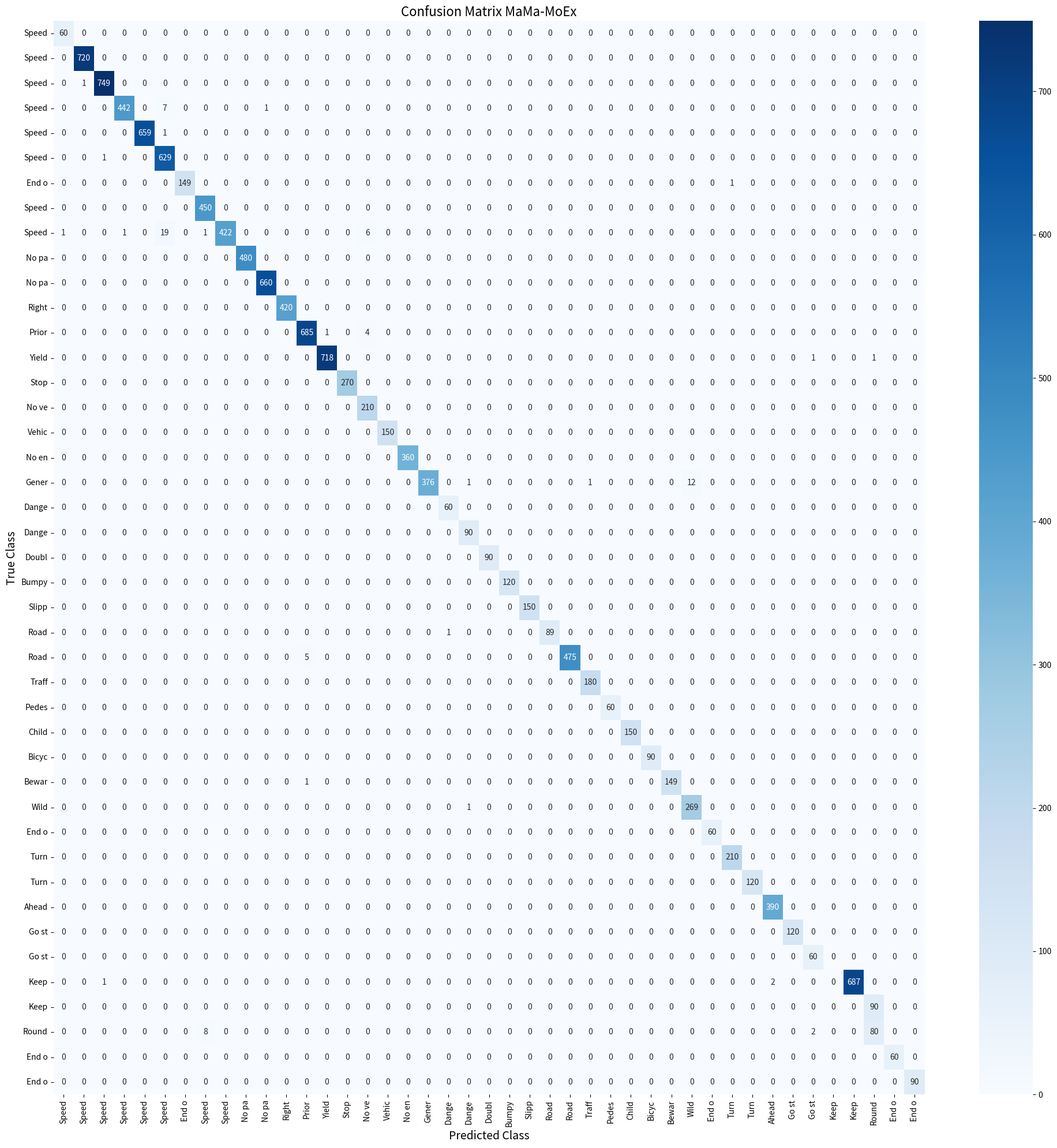

Python code for this plot:
import numpy as np
import matplotlib.pyplot as plt
import seaborn as sns


def plot_confusion_matrix_from_text(text_data, save_path="confusion_matrix.png"):
    """
    Parses a string representation of a confusion matrix and plots a heatmap.
    """
    lines = text_data.strip().split('\n')

    matrix_data = []
    labels = []

    # Skip the first two lines (Header and separator "----")
    for line in lines[2:]:
        if '|' in line:
            # Split the row label from the numeric data
            label, values = line.split('|')
            labels.append(label.strip())

            # Extract numbers
            row_vals = [int(v) for v in values.strip().split()]
            matrix_data.append(row_vals)

    # Convert to a 2D numpy array
    cm = np.array(matrix_data)

    # Plotting
    plt.figure(figsize=(20, 20))

    # annot=True turns on the numbers inside the blocks!
    # fmt='g' keeps them as plain numbers, and annot_kws shrinks the font so they fit.
    sns.heatmap(cm, annot=True, fmt='g', annot_kws={"size": 10}, cmap='Blues',
                xticklabels=labels, yticklabels=labels)

    plt.xlabel('Predicted Class', fontsize=14)
    plt.ylabel('True Class', fontsize=14)
    plt.title('Confusion Matrix MaMa-MoEx', fontsize=16)

    # Adjust layout so labels don't get cut off
    plt.tight_layout()
    plt.savefig(save_path)
    print(f"Plot saved successfully as {save_path}")


# --- YOUR NEW DATA ---
raw_text = """Pred ->  Spe   Spe   Spe   Spe   Spe   Spe   End   Spe   Spe   No    No    Rig   Pri   Yie   Sto   No    Veh   No    Gen   Dan   Dan   Dou   Bum   Sli   Roa   Roa   Tra   Ped   Chi   Bic   Bew   Wil   End   Tur   Tur   Ahe   Go    Go    Kee   Kee   Rou   End   End
------------------------------------------------------------------------------------------------------------------------------------------------------------------------------------------------------------------------------------------------------------------------
Speed |   60     0     0     0     0     0     0     0     0     0     0     0     0     0     0     0     0     0     0     0     0     0     0     0     0     0     0     0     0     0     0     0     0     0     0     0     0     0     0     0     0     0     0
Speed |    0   720     0     0     0     0     0     0     0     0     0     0     0     0     0     0     0     0     0     0     0     0     0     0     0     0     0     0     0     0     0     0     0     0     0     0     0     0     0     0     0     0     0
Speed |    0     1   749     0     0     0     0     0     0     0     0     0     0     0     0     0     0     0     0     0     0     0     0     0     0     0     0     0     0     0     0     0     0     0     0     0     0     0     0     0     0     0     0
Speed |    0     0     0   442     0     7     0     0     0     0     1     0     0     0     0     0     0     0     0     0     0     0     0     0     0     0     0     0     0     0     0     0     0     0     0     0     0     0     0     0     0     0     0
Speed |    0     0     0     0   659     1     0     0     0     0     0     0     0     0     0     0     0     0     0     0     0     0     0     0     0     0     0     0     0     0     0     0     0     0     0     0     0     0     0     0     0     0     0
Speed |    0     0     1     0     0   629     0     0     0     0     0     0     0     0     0     0     0     0     0     0     0     0     0     0     0     0     0     0     0     0     0     0     0     0     0     0     0     0     0     0     0     0     0
End o |    0     0     0     0     0     0   149     0     0     0     0     0     0     0     0     0     0     0     0     0     0     0     0     0     0     0     0     0     0     0     0     0     0     1     0     0     0     0     0     0     0     0     0
Speed |    0     0     0     0     0     0     0   450     0     0     0     0     0     0     0     0     0     0     0     0     0     0     0     0     0     0     0     0     0     0     0     0     0     0     0     0     0     0     0     0     0     0     0
Speed |    1     0     0     1     0    19     0     1   422     0     0     0     0     0     0     6     0     0     0     0     0     0     0     0     0     0     0     0     0     0     0     0     0     0     0     0     0     0     0     0     0     0     0
No pa |    0     0     0     0     0     0     0     0     0   480     0     0     0     0     0     0     0     0     0     0     0     0     0     0     0     0     0     0     0     0     0     0     0     0     0     0     0     0     0     0     0     0     0
No pa |    0     0     0     0     0     0     0     0     0     0   660     0     0     0     0     0     0     0     0     0     0     0     0     0     0     0     0     0     0     0     0     0     0     0     0     0     0     0     0     0     0     0     0
Right |    0     0     0     0     0     0     0     0     0     0     0   420     0     0     0     0     0     0     0     0     0     0     0     0     0     0     0     0     0     0     0     0     0     0     0     0     0     0     0     0     0     0     0
Prior |    0     0     0     0     0     0     0     0     0     0     0     0   685     1     0     4     0     0     0     0     0     0     0     0     0     0     0     0     0     0     0     0     0     0     0     0     0     0     0     0     0     0     0
Yield |    0     0     0     0     0     0     0     0     0     0     0     0     0   718     0     0     0     0     0     0     0     0     0     0     0     0     0     0     0     0     0     0     0     0     0     0     0     1     0     0     1     0     0
Stop  |    0     0     0     0     0     0     0     0     0     0     0     0     0     0   270     0     0     0     0     0     0     0     0     0     0     0     0     0     0     0     0     0     0     0     0     0     0     0     0     0     0     0     0
No ve |    0     0     0     0     0     0     0     0     0     0     0     0     0     0     0   210     0     0     0     0     0     0     0     0     0     0     0     0     0     0     0     0     0     0     0     0     0     0     0     0     0     0     0
Vehic |    0     0     0     0     0     0     0     0     0     0     0     0     0     0     0     0   150     0     0     0     0     0     0     0     0     0     0     0     0     0     0     0     0     0     0     0     0     0     0     0     0     0     0
No en |    0     0     0     0     0     0     0     0     0     0     0     0     0     0     0     0     0   360     0     0     0     0     0     0     0     0     0     0     0     0     0     0     0     0     0     0     0     0     0     0     0     0     0
Gener |    0     0     0     0     0     0     0     0     0     0     0     0     0     0     0     0     0     0   376     0     1     0     0     0     0     0     1     0     0     0     0    12     0     0     0     0     0     0     0     0     0     0     0
Dange |    0     0     0     0     0     0     0     0     0     0     0     0     0     0     0     0     0     0     0    60     0     0     0     0     0     0     0     0     0     0     0     0     0     0     0     0     0     0     0     0     0     0     0
Dange |    0     0     0     0     0     0     0     0     0     0     0     0     0     0     0     0     0     0     0     0    90     0     0     0     0     0     0     0     0     0     0     0     0     0     0     0     0     0     0     0     0     0     0
Doubl |    0     0     0     0     0     0     0     0     0     0     0     0     0     0     0     0     0     0     0     0     0    90     0     0     0     0     0     0     0     0     0     0     0     0     0     0     0     0     0     0     0     0     0
Bumpy |    0     0     0     0     0     0     0     0     0     0     0     0     0     0     0     0     0     0     0     0     0     0   120     0     0     0     0     0     0     0     0     0     0     0     0     0     0     0     0     0     0     0     0
Slipp |    0     0     0     0     0     0     0     0     0     0     0     0     0     0     0     0     0     0     0     0     0     0     0   150     0     0     0     0     0     0     0     0     0     0     0     0     0     0     0     0     0     0     0
Road  |    0     0     0     0     0     0     0     0     0     0     0     0     0     0     0     0     0     0     0     1     0     0     0     0    89     0     0     0     0     0     0     0     0     0     0     0     0     0     0     0     0     0     0
Road  |    0     0     0     0     0     0     0     0     0     0     0     0     5     0     0     0     0     0     0     0     0     0     0     0     0   475     0     0     0     0     0     0     0     0     0     0     0     0     0     0     0     0     0
Traff |    0     0     0     0     0     0     0     0     0     0     0     0     0     0     0     0     0     0     0     0     0     0     0     0     0     0   180     0     0     0     0     0     0     0     0     0     0     0     0     0     0     0     0
Pedes |    0     0     0     0     0     0     0     0     0     0     0     0     0     0     0     0     0     0     0     0     0     0     0     0     0     0     0    60     0     0     0     0     0     0     0     0     0     0     0     0     0     0     0
Child |    0     0     0     0     0     0     0     0     0     0     0     0     0     0     0     0     0     0     0     0     0     0     0     0     0     0     0     0   150     0     0     0     0     0     0     0     0     0     0     0     0     0     0
Bicyc |    0     0     0     0     0     0     0     0     0     0     0     0     0     0     0     0     0     0     0     0     0     0     0     0     0     0     0     0     0    90     0     0     0     0     0     0     0     0     0     0     0     0     0
Bewar |    0     0     0     0     0     0     0     0     0     0     0     0     1     0     0     0     0     0     0     0     0     0     0     0     0     0     0     0     0     0   149     0     0     0     0     0     0     0     0     0     0     0     0
Wild  |    0     0     0     0     0     0     0     0     0     0     0     0     0     0     0     0     0     0     0     0     1     0     0     0     0     0     0     0     0     0     0   269     0     0     0     0     0     0     0     0     0     0     0
End o |    0     0     0     0     0     0     0     0     0     0     0     0     0     0     0     0     0     0     0     0     0     0     0     0     0     0     0     0     0     0     0     0    60     0     0     0     0     0     0     0     0     0     0
Turn  |    0     0     0     0     0     0     0     0     0     0     0     0     0     0     0     0     0     0     0     0     0     0     0     0     0     0     0     0     0     0     0     0     0   210     0     0     0     0     0     0     0     0     0
Turn  |    0     0     0     0     0     0     0     0     0     0     0     0     0     0     0     0     0     0     0     0     0     0     0     0     0     0     0     0     0     0     0     0     0     0   120     0     0     0     0     0     0     0     0
Ahead |    0     0     0     0     0     0     0     0     0     0     0     0     0     0     0     0     0     0     0     0     0     0     0     0     0     0     0     0     0     0     0     0     0     0     0   390     0     0     0     0     0     0     0
Go st |    0     0     0     0     0     0     0     0     0     0     0     0     0     0     0     0     0     0     0     0     0     0     0     0     0     0     0     0     0     0     0     0     0     0     0     0   120     0     0     0     0     0     0
Go st |    0     0     0     0     0     0     0     0     0     0     0     0     0     0     0     0     0     0     0     0     0     0     0     0     0     0     0     0     0     0     0     0     0     0     0     0     0    60     0     0     0     0     0
Keep  |    0     0     1     0     0     0     0     0     0     0     0     0     0     0     0     0     0     0     0     0     0     0     0     0     0     0     0     0     0     0     0     0     0     0     0     2     0     0     0   687     0     0     0
Keep  |    0     0     0     0     0     0     0     0     0     0     0     0     0     0     0     0     0     0     0     0     0     0     0     0     0     0     0     0     0     0     0     0     0     0     0     0     0     0     0     0    90     0     0
Round |    0     0     0     0     0     0     0     8     0     0     0     0     0     0     0     0     0     0     0     0     0     0     0     0     0     0     0     0     0     0     0     0     0     0     0     0     0     2     0     0    80     0     0
End o |    0     0     0     0     0     0     0     0     0     0     0     0     0     0     0     0     0     0     0     0     0     0     0     0     0     0     0     0     0     0     0     0     0     0     0     0     0     0     0     0     0    60     0
End o |    0     0     0     0     0     0     0     0     0     0     0     0     0     0     0     0     0     0     0     0     0     0     0     0     0     0     0     0     0     0     0     0     0     0     0     0     0     0     0     0     0     0    90
"""

plot_confusion_matrix_from_text(raw_text)
